Labelled photos from "radiographs", an image-classification folder in RakeshReddy21/Weld-radiography-CNN. The possible labels are: crack, porosity.

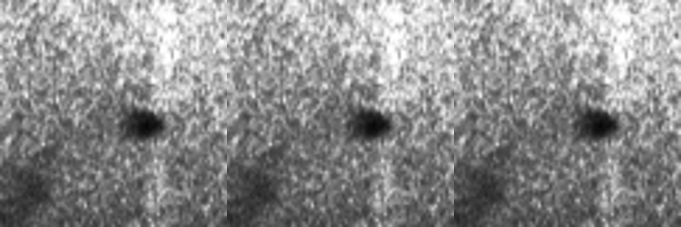
Label: porosity

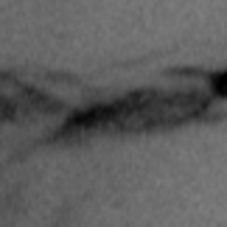
Label: crack

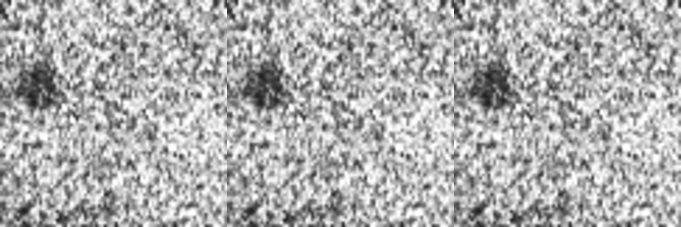
Label: porosity

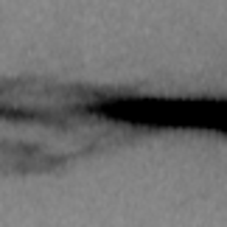
Label: crack

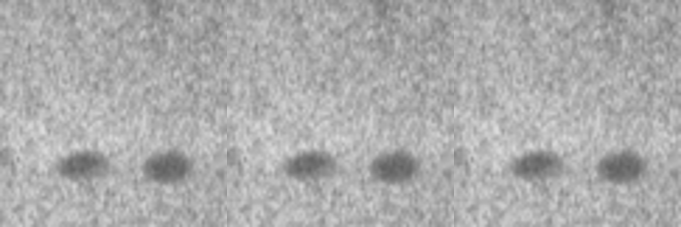
Label: porosity

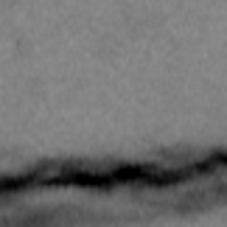
Label: crack
